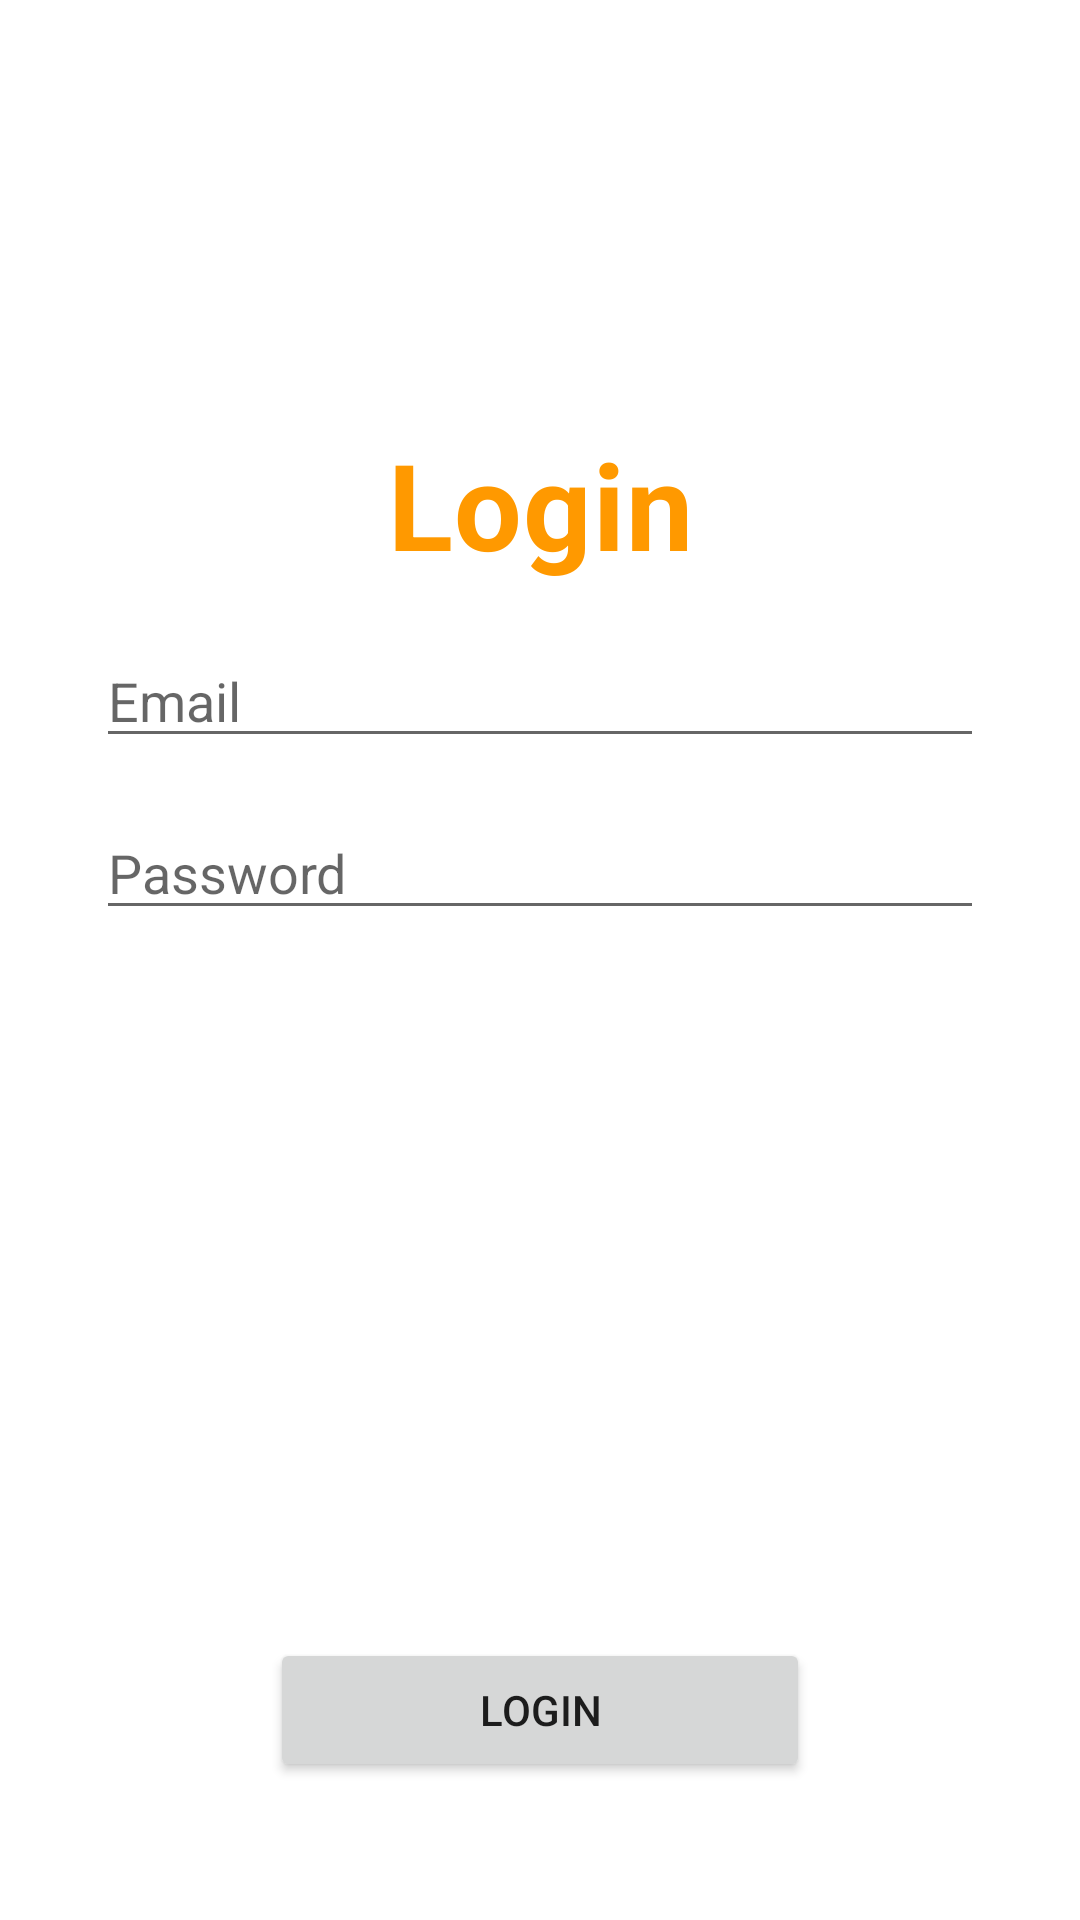

Layout XML and referenced resources for this Android screen:
<!-- AndroidManifest.xml: activity theme Theme.BatikIn -->
<!-- res/layout/activity_login.xml -->
<?xml version="1.0" encoding="utf-8"?>
<androidx.constraintlayout.widget.ConstraintLayout xmlns:android="http://schemas.android.com/apk/res/android"
    xmlns:app="http://schemas.android.com/apk/res-auto"
    xmlns:tools="http://schemas.android.com/tools"
    android:layout_width="match_parent"
    android:layout_height="match_parent"
    android:padding="16dp"
    tools:context=".LoginActivity">

    <TextView
        android:id="@+id/login_tv"
        android:layout_width="wrap_content"
        android:layout_height="wrap_content"
        android:layout_centerHorizontal="true"
        android:layout_alignParentTop="true"
        android:layout_marginTop="126dp"
        android:text="@string/title_login"
        android:textStyle="bold"
        android:textAppearance="@style/login"
        android:lineSpacingExtra="1sp"
        android:translationY="-0.52sp"
        android:gravity="top"
        app:layout_constraintStart_toStartOf="parent"
        app:layout_constraintEnd_toEndOf="parent"
        app:layout_constraintTop_toTopOf="parent"/>

    <EditText
        android:id="@+id/edt_email"
        android:layout_marginTop="16dp"
        android:layout_width="match_parent"
        android:layout_height="wrap_content"
        android:hint="@string/email"
        android:gravity="start"
        android:layout_marginStart="16dp"
        android:layout_marginEnd="16dp"
        app:layout_constraintTop_toBottomOf="@+id/login_tv"
        app:layout_constraintStart_toStartOf="parent"
        app:layout_constraintEnd_toEndOf="parent" />

    <EditText
        android:id="@+id/edt_password"
        android:layout_marginTop="16dp"
        android:layout_width="match_parent"
        android:layout_height="wrap_content"
        android:hint="@string/password"
        android:gravity="start"
        android:layout_marginStart="16dp"
        android:layout_marginEnd="16dp"
        app:layout_constraintTop_toBottomOf="@+id/edt_email"
        app:layout_constraintStart_toStartOf="parent"
        app:layout_constraintEnd_toEndOf="parent" />
    
    <Button
        android:layout_width="180dp"
        android:layout_height="wrap_content"
        android:text="@string/title_login"
        android:layout_marginBottom="30dp"
        app:layout_constraintBottom_toBottomOf="parent"
        app:layout_constraintStart_toStartOf="parent"
        app:layout_constraintEnd_toEndOf="parent" />

</androidx.constraintlayout.widget.ConstraintLayout>
<!-- resources referenced by this layout -->
<resources>
  <string name="email">Email</string>
  <string name="password">Password</string>
  <string name="title_login">Login</string>
  <style name="login">
          <item name="android:textSize">40sp</item>
          <item name="android:letterSpacing">0.01</item>
          <item name="android:textColor">#FF9900</item>
      </style>
  <style name="Theme.BatikIn" parent="Theme.MaterialComponents.DayNight.DarkActionBar">
          
          <item name="colorPrimary">@color/orange_light</item>
          <item name="colorPrimaryVariant">@color/darker_orange</item>
          <item name="colorOnPrimary">@color/white</item>
          
          <item name="colorSecondary">@color/teal_200</item>
          <item name="colorSecondaryVariant">@color/teal_700</item>
          <item name="colorOnSecondary">@color/black</item>
          
          <item name="android:statusBarColor">?attr/colorPrimaryVariant</item>
          
      </style>
  <color name="orange_light">#FF9900</color>
  <color name="white">#FFFFFFFF</color>
  <color name="teal_200">#FF03DAC5</color>
  <color name="teal_700">#FF018786</color>
  <color name="black">#FF000000</color>
</resources>
